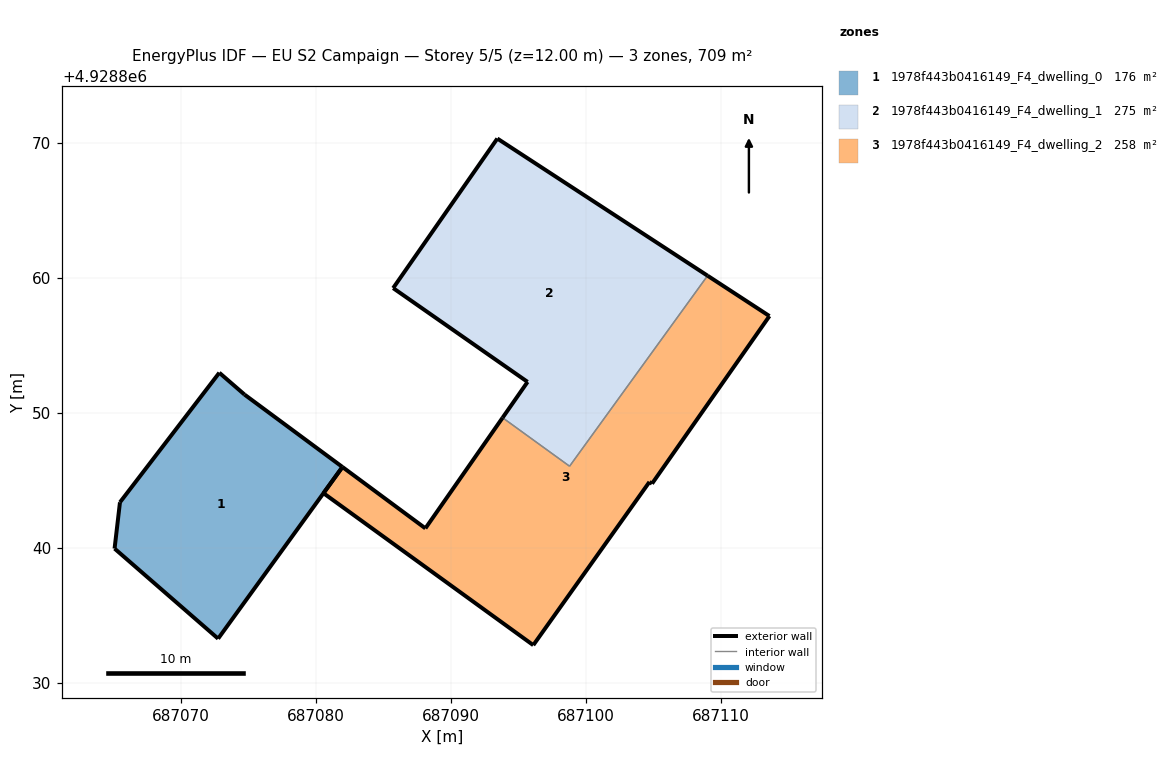
=== STOREY PLAN SPEC (per zone: floor XY polygon, exterior-wall plan segments, windows/doors) ===
zone 1: 1978f443b0416149_F4_dwelling_0  (175.9 m²)
  floor: (687072.75, 4928833.27) (687081.96, 4928845.99) (687074.71, 4928851.35) (687072.84, 4928852.97) (687065.48, 4928843.37) (687065.08, 4928839.94)
  exterior wall: (687072.84, 4928852.97) – (687074.71, 4928851.35)  [2.5 m]
  exterior wall: (687074.71, 4928851.35) – (687081.96, 4928845.99)  [9.0 m]
  exterior wall: (687081.96, 4928845.99) – (687072.75, 4928833.27)  [15.7 m]
  exterior wall: (687072.75, 4928833.27) – (687065.08, 4928839.94)  [10.2 m]
  exterior wall: (687065.08, 4928839.94) – (687065.48, 4928843.37)  [3.5 m]
  exterior wall: (687065.48, 4928843.37) – (687072.84, 4928852.97)  [12.1 m]
zone 2: 1978f443b0416149_F4_dwelling_1  (274.9 m²)
  floor: (687098.79, 4928846.04) (687109.01, 4928860.16) (687093.44, 4928870.32) (687085.71, 4928859.24) (687095.67, 4928852.29) (687093.82, 4928849.64)
  exterior wall: (687085.71, 4928859.24) – (687093.44, 4928870.32)  [13.5 m]
  exterior wall: (687093.44, 4928870.32) – (687109.01, 4928860.16)  [18.6 m]
  exterior wall: (687093.82, 4928849.64) – (687095.68, 4928852.29)  [3.2 m]
  exterior wall: (687095.68, 4928852.29) – (687085.71, 4928859.24)  [12.1 m]
  interior walls: 2
zone 3: 1978f443b0416149_F4_dwelling_2  (258.3 m²)
  floor: (687104.90, 4928844.75) (687113.59, 4928857.17) (687109.01, 4928860.16) (687098.79, 4928846.04) (687093.82, 4928849.64) (687088.10, 4928841.44) (687081.96, 4928845.99) (687080.55, 4928844.05) (687096.10, 4928832.79) (687104.70, 4928844.88)
  exterior wall: (687088.10, 4928841.44) – (687093.82, 4928849.64)  [10.0 m]
  exterior wall: (687109.01, 4928860.16) – (687113.59, 4928857.17)  [5.5 m]
  exterior wall: (687113.59, 4928857.17) – (687104.90, 4928844.75)  [15.2 m]
  exterior wall: (687104.90, 4928844.75) – (687104.70, 4928844.88)  [0.2 m]
  exterior wall: (687104.70, 4928844.88) – (687096.10, 4928832.79)  [14.8 m]
  exterior wall: (687096.10, 4928832.79) – (687080.55, 4928844.05)  [19.2 m]
  exterior wall: (687080.55, 4928844.05) – (687081.96, 4928845.99)  [2.4 m]
  exterior wall: (687081.96, 4928845.99) – (687088.10, 4928841.44)  [7.6 m]
  interior walls: 2

=== DERIVED (storey summary) ===
Building: EU S2 Campaign
Storey: 5 of 5  (floor level z = 12.00 m)
Storey gross floor area: 709.1 m²
Zones on this storey: 3
  - 1978f443b0416149_F4_dwelling_0: floor 175.9 m²; exterior wall 52.9 m (158.7 m²); WWR 0.0%
  - 1978f443b0416149_F4_dwelling_1: floor 274.9 m²; exterior wall 47.5 m (142.4 m²); WWR 0.0%
  - 1978f443b0416149_F4_dwelling_2: floor 258.3 m²; exterior wall 74.9 m (224.8 m²); WWR 0.0%
Zone adjacency (shared interzone walls):
  - 1978f443b0416149_F4_dwelling_1 ↔ 1978f443b0416149_F4_dwelling_2